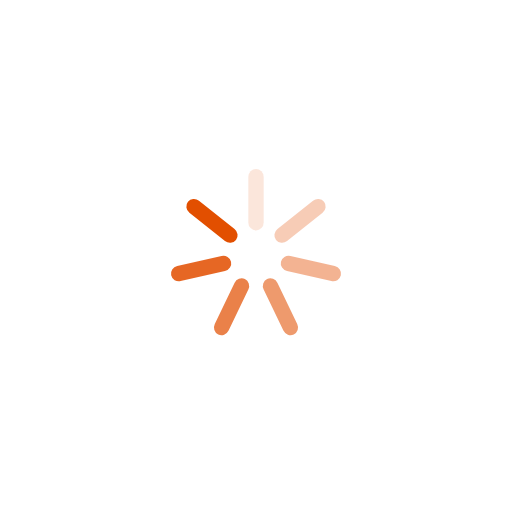
t = 0.00 s
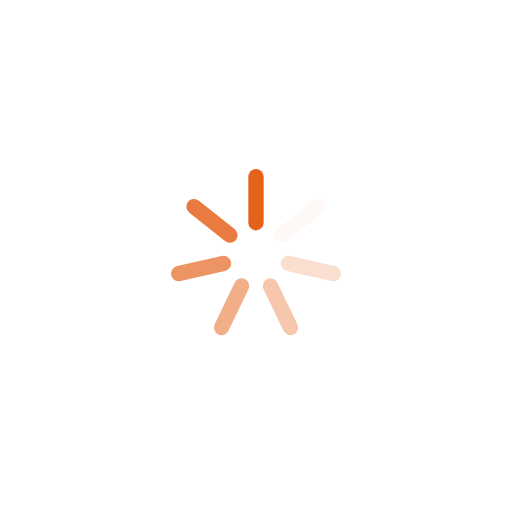
t = 0.51 s
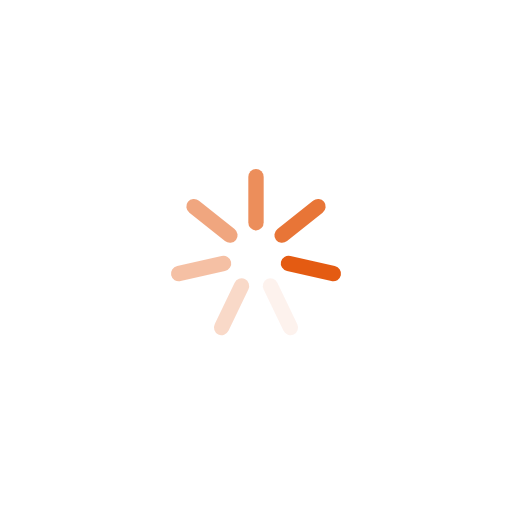
t = 1.02 s
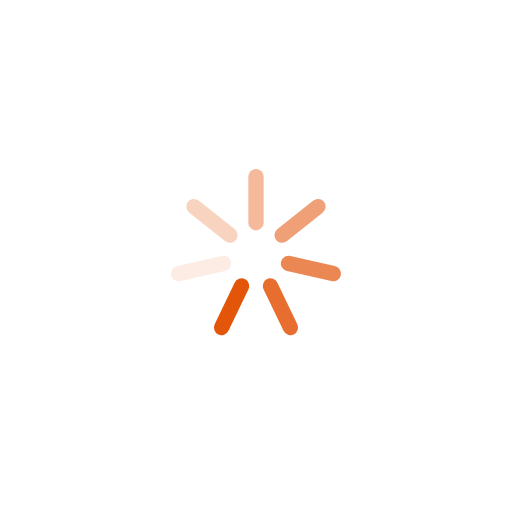
t = 1.53 s

The animated SVG that drew these frames (rendered in a browser with its animation timeline set to each time). Animation: 7 SMIL elements (animate=7); one cycle of 2.04 s, repeats indefinitely.

<?xml version="1.0" encoding="utf-8"?>
<svg xmlns="http://www.w3.org/2000/svg" xmlns:xlink="http://www.w3.org/1999/xlink" style="margin: auto; background: none; display: block; shape-rendering: auto;" width="194px" height="194px" viewBox="0 0 100 100" preserveAspectRatio="xMidYMid">
<g transform="rotate(0 50 50)">
  <rect x="48.5" y="33" rx="1.5" ry="1.56" width="3" height="12" fill="#e24f00">
    <animate attributeName="opacity" values="1;0" keyTimes="0;1" dur="2.0408163265306123s" begin="-1.7492711370262393s" repeatCount="indefinite"></animate>
  </rect>
</g><g transform="rotate(51.42857142857143 50 50)">
  <rect x="48.5" y="33" rx="1.5" ry="1.56" width="3" height="12" fill="#e24f00">
    <animate attributeName="opacity" values="1;0" keyTimes="0;1" dur="2.0408163265306123s" begin="-1.457725947521866s" repeatCount="indefinite"></animate>
  </rect>
</g><g transform="rotate(102.85714285714286 50 50)">
  <rect x="48.5" y="33" rx="1.5" ry="1.56" width="3" height="12" fill="#e24f00">
    <animate attributeName="opacity" values="1;0" keyTimes="0;1" dur="2.0408163265306123s" begin="-1.1661807580174928s" repeatCount="indefinite"></animate>
  </rect>
</g><g transform="rotate(154.28571428571428 50 50)">
  <rect x="48.5" y="33" rx="1.5" ry="1.56" width="3" height="12" fill="#e24f00">
    <animate attributeName="opacity" values="1;0" keyTimes="0;1" dur="2.0408163265306123s" begin="-0.8746355685131196s" repeatCount="indefinite"></animate>
  </rect>
</g><g transform="rotate(205.71428571428572 50 50)">
  <rect x="48.5" y="33" rx="1.5" ry="1.56" width="3" height="12" fill="#e24f00">
    <animate attributeName="opacity" values="1;0" keyTimes="0;1" dur="2.0408163265306123s" begin="-0.5830903790087464s" repeatCount="indefinite"></animate>
  </rect>
</g><g transform="rotate(257.14285714285717 50 50)">
  <rect x="48.5" y="33" rx="1.5" ry="1.56" width="3" height="12" fill="#e24f00">
    <animate attributeName="opacity" values="1;0" keyTimes="0;1" dur="2.0408163265306123s" begin="-0.2915451895043732s" repeatCount="indefinite"></animate>
  </rect>
</g><g transform="rotate(308.57142857142856 50 50)">
  <rect x="48.5" y="33" rx="1.5" ry="1.56" width="3" height="12" fill="#e24f00">
    <animate attributeName="opacity" values="1;0" keyTimes="0;1" dur="2.0408163265306123s" begin="0s" repeatCount="indefinite"></animate>
  </rect>
</g>
<!-- [ldio] generated by https://loading.io/ --></svg>
